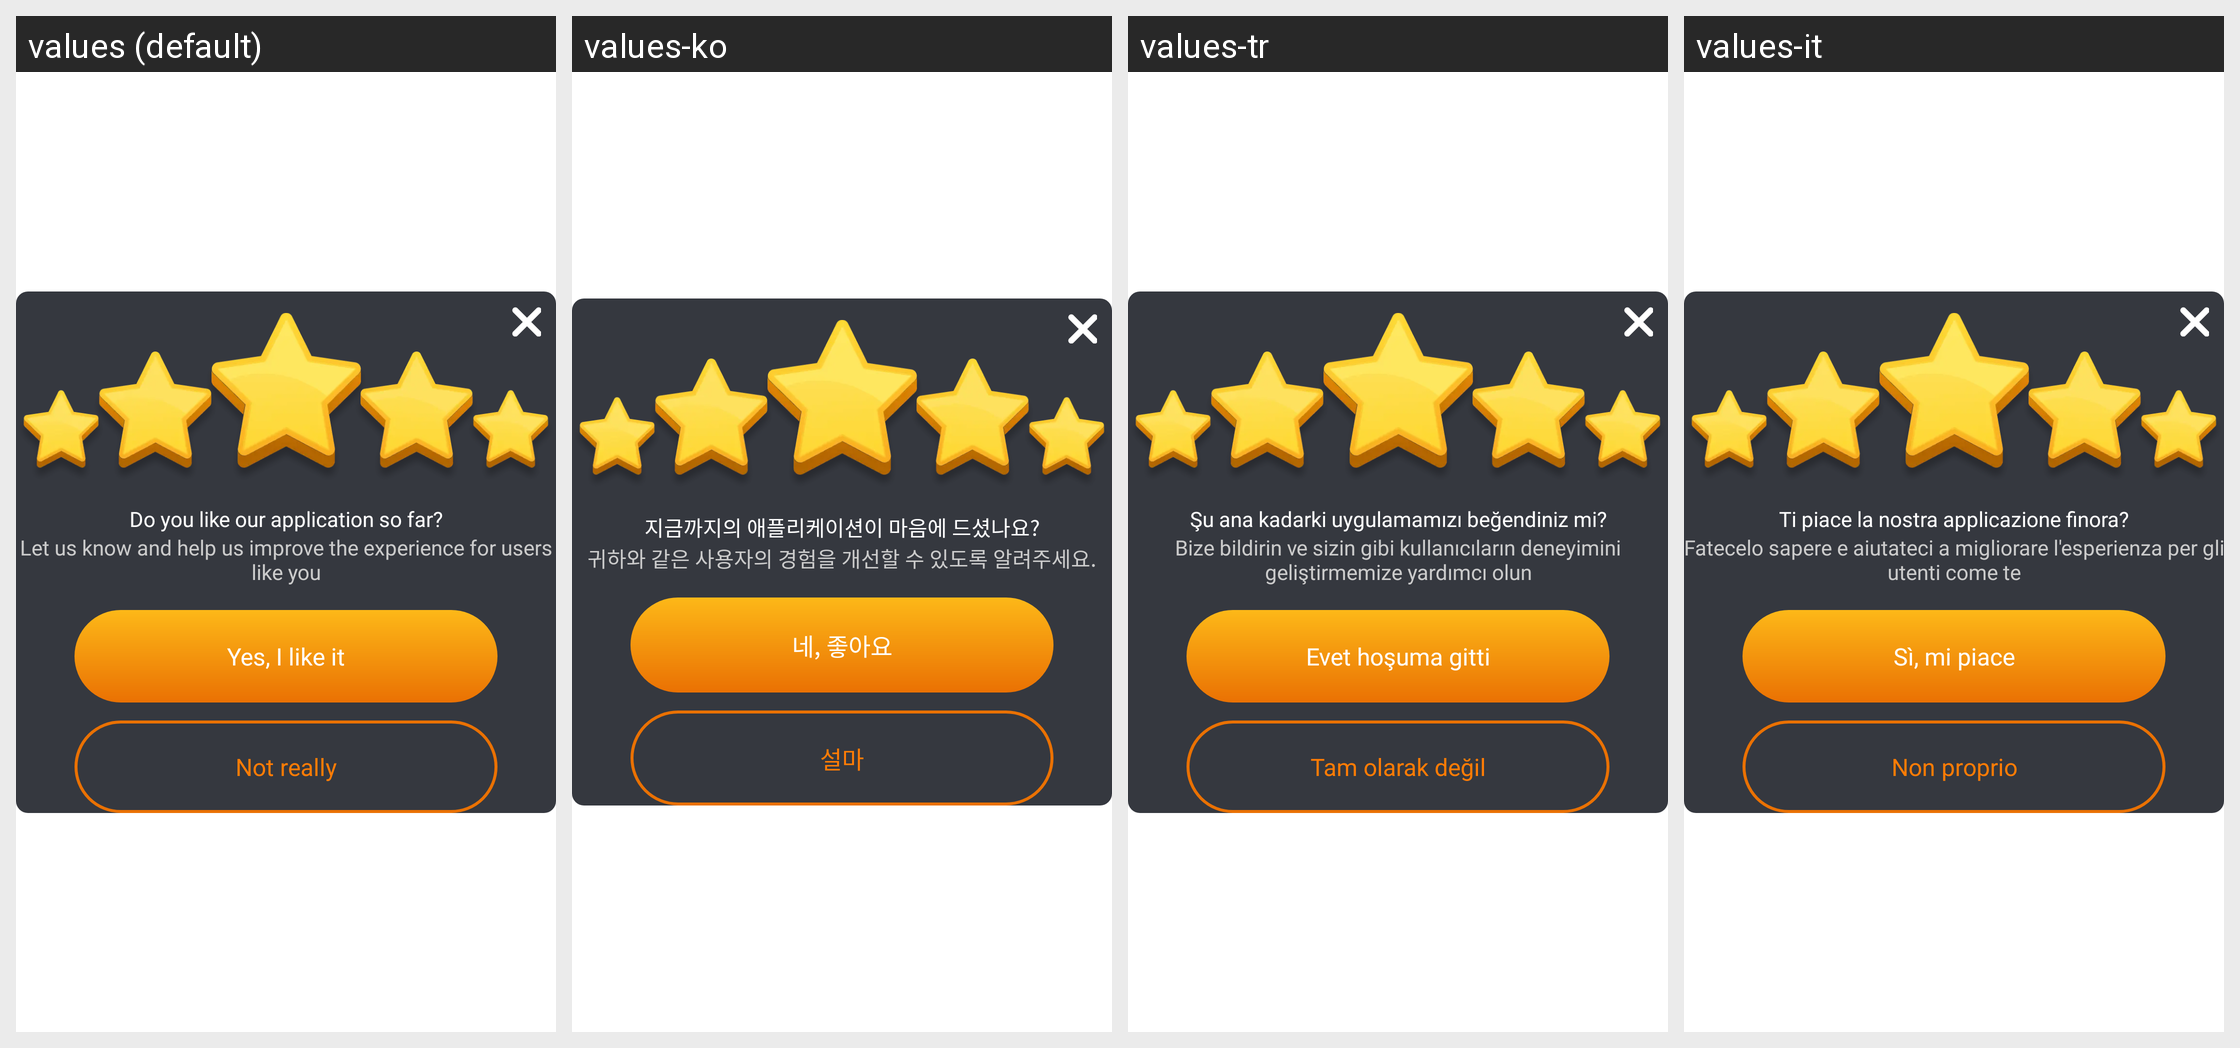

The same Android screen rendered under several of its app's locales, left to right. List the strings drawn on it with the default value and each locale's translation.
Android screen res/layout/dialog_rate_us.xml rendered under 4 locales, left to right: values (default), values-ko, values-tr, values-it. Device: Nexus 5 (rendered at 1080×1920; each locale shown at half size, 540×960, under a caption strip naming it); theme Theme.BrokenGlass.
Other locales in the repository, not shown: values-de, values-en, values-fr, values-hi, values-in, values-ja, values-nl, values-pt, values-vi, values-zh.
Strings drawn on this screen, with the default value and each locale's value (text and hints the layout hard-codes, and strings that could not be matched under every locale, appear in the picture but are not listed):

do_you_like_app
  values: Do you like our application so far?
  values-ko: 지금까지의 애플리케이션이 마음에 드셨나요?
  values-tr: Şu ana kadarki uygulamamızı beğendiniz mi?
  values-it: Ti piace la nostra applicazione finora?

des_rate
  values: Let us know and help us improve the experience for users like you
  values-ko: 귀하와 같은 사용자의 경험을 개선할 수 있도록 알려주세요.
  values-tr: Bize bildirin ve sizin gibi kullanıcıların deneyimini geliştirmemize yardımcı olun
  values-it: Fatecelo sapere e aiutateci a migliorare l'esperienza per gli utenti come te

yes_i_like
  values: Yes, I like it
  values-ko: 네, 좋아요
  values-tr: Evet hoşuma gitti
  values-it: Sì, mi piace

not_really
  values: Not really
  values-ko: 설마
  values-tr: Tam olarak değil
  values-it: Non proprio
